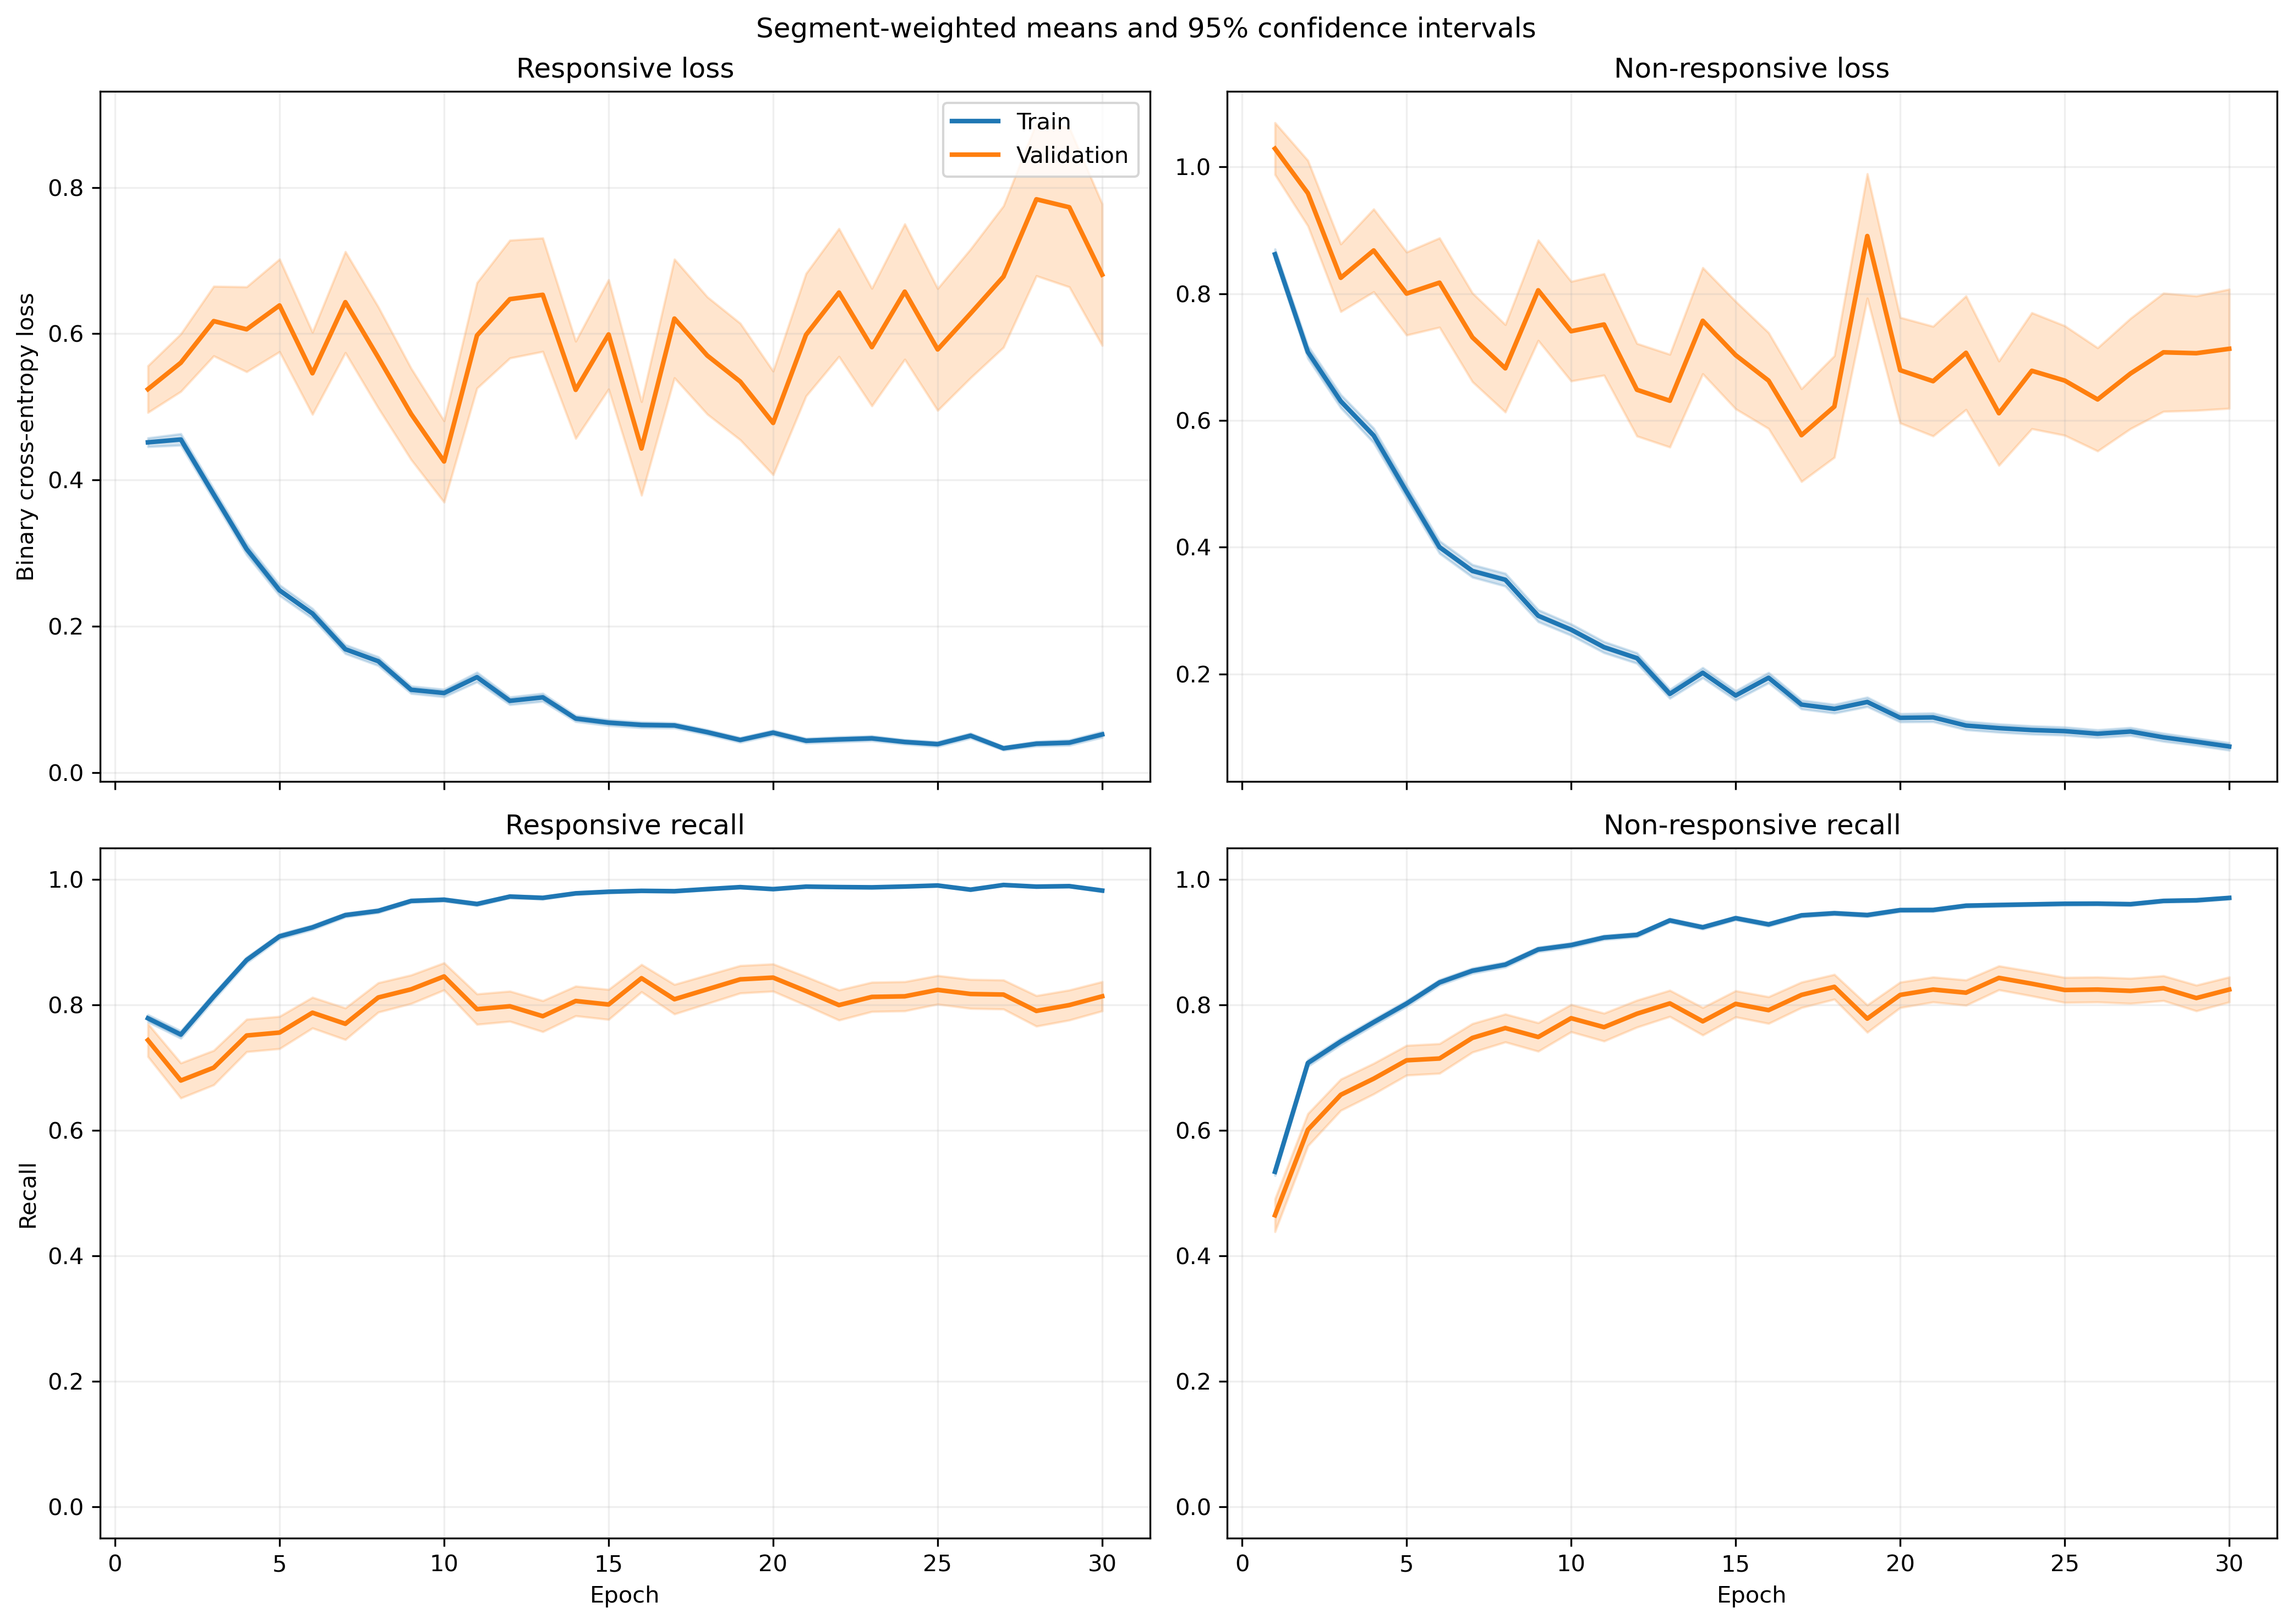

Values plotted in this chart, from the file beside it:
fold, epoch, split, r_loss, r_loss_count, r_loss_sum, r_loss_sum_sq, r_recall, r_recall_count, r_recall_sum, r_recall_sum_sq, nr_loss, nr_loss_count, nr_loss_sum, nr_loss_sum_sq, nr_recall, nr_recall_count, nr_recall_sum, nr_recall_sum_sq
1, 1, train, 0.4681, 1063, 497.6, 463.6, 0.7695, 1063, 818.0, 818.0, 0.8197, 1401, 1148, 1585, 0.5503, 1401, 771.0, 771.0
1, 1, validation, 0.1146, 10, 1.146, 0.1553, 1.0, 10, 10.0, 10.0, , 0, 0.0, 0.0, , 0, 0.0, 0.0
1, 2, train, 0.5143, 1063, 546.7, 819.7, 0.7451, 1063, 792.0, 792.0, 0.6123, 1401, 857.9, 1627, 0.758, 1401, 1062, 1062
1, 2, validation, 0.06245, 10, 0.6245, 0.058, 1.0, 10, 10.0, 10.0, , 0, 0.0, 0.0, , 0, 0.0, 0.0
1, 3, train, 0.2917, 1063, 310.1, 332.6, 0.8721, 1063, 927.0, 927.0, 0.6808, 1401, 953.8, 1823, 0.7116, 1401, 997.0, 997.0
1, 3, validation, 0.0546, 10, 0.546, 0.05012, 1.0, 10, 10.0, 10.0, , 0, 0.0, 0.0, , 0, 0.0, 0.0
1, 4, train, 0.1989, 1063, 211.5, 241.7, 0.937, 1063, 996.0, 996.0, 0.6436, 1401, 901.6, 1943, 0.7345, 1401, 1029, 1029
1, 4, validation, 0.04513, 10, 0.4513, 0.0353, 1.0, 10, 10.0, 10.0, , 0, 0.0, 0.0, , 0, 0.0, 0.0
1, 5, train, 0.2183, 1063, 232.1, 243.8, 0.9285, 1063, 987.0, 987.0, 0.5078, 1401, 711.4, 1308, 0.7887, 1401, 1105, 1105
1, 5, validation, 0.03337, 10, 0.3337, 0.01882, 1.0, 10, 10.0, 10.0, , 0, 0.0, 0.0, , 0, 0.0, 0.0
1, 6, train, 0.299, 1063, 317.8, 600.2, 0.8993, 1063, 956.0, 956.0, 0.2887, 1401, 404.5, 831.5, 0.8722, 1401, 1222, 1222
1, 6, validation, 0.05029, 10, 0.5029, 0.05366, 1.0, 10, 10.0, 10.0, , 0, 0.0, 0.0, , 0, 0.0, 0.0
1, 7, train, 0.126, 1063, 133.9, 167.1, 0.9671, 1063, 1028, 1028, 0.3751, 1401, 525.5, 1046, 0.828, 1401, 1160, 1160
1, 7, validation, 0.02528, 10, 0.2528, 0.01249, 1.0, 10, 10.0, 10.0, , 0, 0.0, 0.0, , 0, 0.0, 0.0
1, 8, train, 0.1368, 1063, 145.4, 276.6, 0.9614, 1063, 1022, 1022, 0.3311, 1401, 463.9, 1201, 0.8722, 1401, 1222, 1222
1, 8, validation, 0.006851, 10, 0.06851, 0.0007137, 1.0, 10, 10.0, 10.0, , 0, 0.0, 0.0, , 0, 0.0, 0.0
1, 9, train, 0.08129, 1063, 86.41, 100.3, 0.9849, 1063, 1047, 1047, 0.3021, 1401, 423.2, 937, 0.8765, 1401, 1228, 1228
1, 9, validation, 0.0166, 10, 0.166, 0.006113, 1.0, 10, 10.0, 10.0, , 0, 0.0, 0.0, , 0, 0.0, 0.0
1, 10, train, 0.1442, 1063, 153.3, 265.9, 0.9483, 1063, 1008, 1008, 0.2497, 1401, 349.8, 844.7, 0.9044, 1401, 1267, 1267
1, 10, validation, 0.007707, 10, 0.07707, 0.001245, 1.0, 10, 10.0, 10.0, , 0, 0.0, 0.0, , 0, 0.0, 0.0
1, 11, train, 0.1037, 1063, 110.2, 201.4, 0.9671, 1063, 1028, 1028, 0.224, 1401, 313.8, 775.9, 0.9143, 1401, 1281, 1281
1, 11, validation, 0.006808, 10, 0.06808, 0.0007156, 1.0, 10, 10.0, 10.0, , 0, 0.0, 0.0, , 0, 0.0, 0.0
1, 12, train, 0.08838, 1063, 93.95, 125.5, 0.9812, 1063, 1043, 1043, 0.1638, 1401, 229.5, 437.9, 0.9329, 1401, 1307, 1307
1, 12, validation, 0.009754, 10, 0.09754, 0.001563, 1.0, 10, 10.0, 10.0, , 0, 0.0, 0.0, , 0, 0.0, 0.0
1, 13, train, 0.0957, 1063, 101.7, 172.7, 0.9661, 1063, 1027, 1027, 0.1796, 1401, 251.6, 684.7, 0.9379, 1401, 1314, 1314
1, 13, validation, 0.005312, 10, 0.05312, 0.0006019, 1.0, 10, 10.0, 10.0, , 0, 0.0, 0.0, , 0, 0.0, 0.0
1, 14, train, 0.0604, 1063, 64.2, 143.1, 0.9849, 1063, 1047, 1047, 0.2705, 1401, 379, 1083, 0.8979, 1401, 1258, 1258
1, 14, validation, 0.005223, 10, 0.05223, 0.0005311, 1.0, 10, 10.0, 10.0, , 0, 0.0, 0.0, , 0, 0.0, 0.0
1, 15, train, 0.0698, 1063, 74.2, 175.1, 0.9831, 1063, 1045, 1045, 0.1578, 1401, 221.1, 588.9, 0.9429, 1401, 1321, 1321
1, 15, validation, 0.005038, 10, 0.05038, 0.000441, 1.0, 10, 10.0, 10.0, , 0, 0.0, 0.0, , 0, 0.0, 0.0
1, 16, train, 0.1376, 1063, 146.3, 289.2, 0.9567, 1063, 1017, 1017, 0.2064, 1401, 289.2, 609.5, 0.9208, 1401, 1290, 1290
1, 16, validation, 0.03958, 10, 0.3958, 0.1081, 1.0, 10, 10.0, 10.0, , 0, 0.0, 0.0, , 0, 0.0, 0.0
1, 17, train, 0.03092, 1063, 32.87, 56.56, 0.9962, 1063, 1059, 1059, 0.1871, 1401, 262.2, 713.9, 0.9322, 1401, 1306, 1306
1, 17, validation, 0.005296, 10, 0.05296, 0.0005415, 1.0, 10, 10.0, 10.0, , 0, 0.0, 0.0, , 0, 0.0, 0.0
1, 18, train, 0.0834, 1063, 88.65, 86.35, 0.9708, 1063, 1032, 1032, 0.1899, 1401, 266.1, 562, 0.9279, 1401, 1300, 1300
1, 18, validation, 0.008906, 10, 0.08906, 0.001475, 1.0, 10, 10.0, 10.0, , 0, 0.0, 0.0, , 0, 0.0, 0.0
1, 19, train, 0.03283, 1063, 34.9, 41.03, 0.9925, 1063, 1055, 1055, 0.1876, 1401, 262.9, 646.9, 0.9251, 1401, 1296, 1296
1, 19, validation, 0.003704, 10, 0.03704, 0.0004067, 1.0, 10, 10.0, 10.0, , 0, 0.0, 0.0, , 0, 0.0, 0.0
1, 20, train, 0.0469, 1063, 49.85, 50.04, 0.9887, 1063, 1051, 1051, 0.09843, 1401, 137.9, 315.4, 0.9643, 1401, 1351, 1351
1, 20, validation, 0.004063, 10, 0.04063, 0.0004375, 1.0, 10, 10.0, 10.0, , 0, 0.0, 0.0, , 0, 0.0, 0.0
1, 21, train, 0.05345, 1063, 56.82, 64.57, 0.9878, 1063, 1050, 1050, 0.1163, 1401, 162.9, 358.8, 0.9572, 1401, 1341, 1341
1, 21, validation, 0.004207, 10, 0.04207, 0.0004244, 1.0, 10, 10.0, 10.0, , 0, 0.0, 0.0, , 0, 0.0, 0.0
1, 22, train, 0.03126, 1063, 33.23, 46.4, 0.9878, 1063, 1050, 1050, 0.2465, 1401, 345.4, 1105, 0.9179, 1401, 1286, 1286
1, 22, validation, 0.001835, 10, 0.01835, 0.0001134, 1.0, 10, 10.0, 10.0, , 0, 0.0, 0.0, , 0, 0.0, 0.0
1, 23, train, 0.01551, 1063, 16.49, 6.172, 0.9991, 1063, 1062, 1062, 0.1925, 1401, 269.6, 771.4, 0.9236, 1401, 1294, 1294
1, 23, validation, 0.005941, 10, 0.05941, 0.00065, 1.0, 10, 10.0, 10.0, , 0, 0.0, 0.0, , 0, 0.0, 0.0
1, 24, train, 0.01952, 1063, 20.75, 12.32, 0.9972, 1063, 1060, 1060, 0.1624, 1401, 227.6, 682.5, 0.945, 1401, 1324, 1324
1, 24, validation, 0.003098, 10, 0.03098, 0.0001382, 1.0, 10, 10.0, 10.0, , 0, 0.0, 0.0, , 0, 0.0, 0.0
1, 25, train, 0.08765, 1063, 93.17, 158, 0.9737, 1063, 1035, 1035, 0.06796, 1401, 95.21, 210, 0.9757, 1401, 1367, 1367
1, 25, validation, 0.03934, 10, 0.3934, 0.1263, 1.0, 10, 10.0, 10.0, , 0, 0.0, 0.0, , 0, 0.0, 0.0
1, 26, train, 0.0316, 1063, 33.59, 91.58, 0.9925, 1063, 1055, 1055, 0.1229, 1401, 172.2, 466.6, 0.955, 1401, 1338, 1338
1, 26, validation, 0.002895, 10, 0.02895, 0.0001047, 1.0, 10, 10.0, 10.0, , 0, 0.0, 0.0, , 0, 0.0, 0.0
1, 27, train, 0.02555, 1063, 27.16, 22.31, 0.9944, 1063, 1057, 1057, 0.08813, 1401, 123.5, 326.4, 0.9672, 1401, 1355, 1355
1, 27, validation, 0.002286, 10, 0.02286, 9.623662595004134e-05, 1.0, 10, 10.0, 10.0, , 0, 0.0, 0.0, , 0, 0.0, 0.0
1, 28, train, 0.0278, 1063, 29.56, 12.37, 0.9972, 1063, 1060, 1060, 0.1057, 1401, 148.1, 291.7, 0.955, 1401, 1338, 1338
1, 28, validation, 0.007865, 10, 0.07865, 0.0008623, 1.0, 10, 10.0, 10.0, , 0, 0.0, 0.0, , 0, 0.0, 0.0
1, 29, train, 0.02722, 1063, 28.93, 39.93, 0.9944, 1063, 1057, 1057, 0.08878, 1401, 124.4, 306.2, 0.9672, 1401, 1355, 1355
1, 29, validation, 0.001932, 10, 0.01932, 5.37398598225991e-05, 1.0, 10, 10.0, 10.0, , 0, 0.0, 0.0, , 0, 0.0, 0.0
1, 30, train, 0.1402, 1063, 149, 315.6, 0.9398, 1063, 999.0, 999.0, 0.08025, 1401, 112.4, 254.7, 0.9679, 1401, 1356, 1356
1, 30, validation, 0.1704, 10, 1.704, 2.762, 0.9, 10, 9.0, 9.0, , 0, 0.0, 0.0, , 0, 0.0, 0.0
... 1,140 more rows
